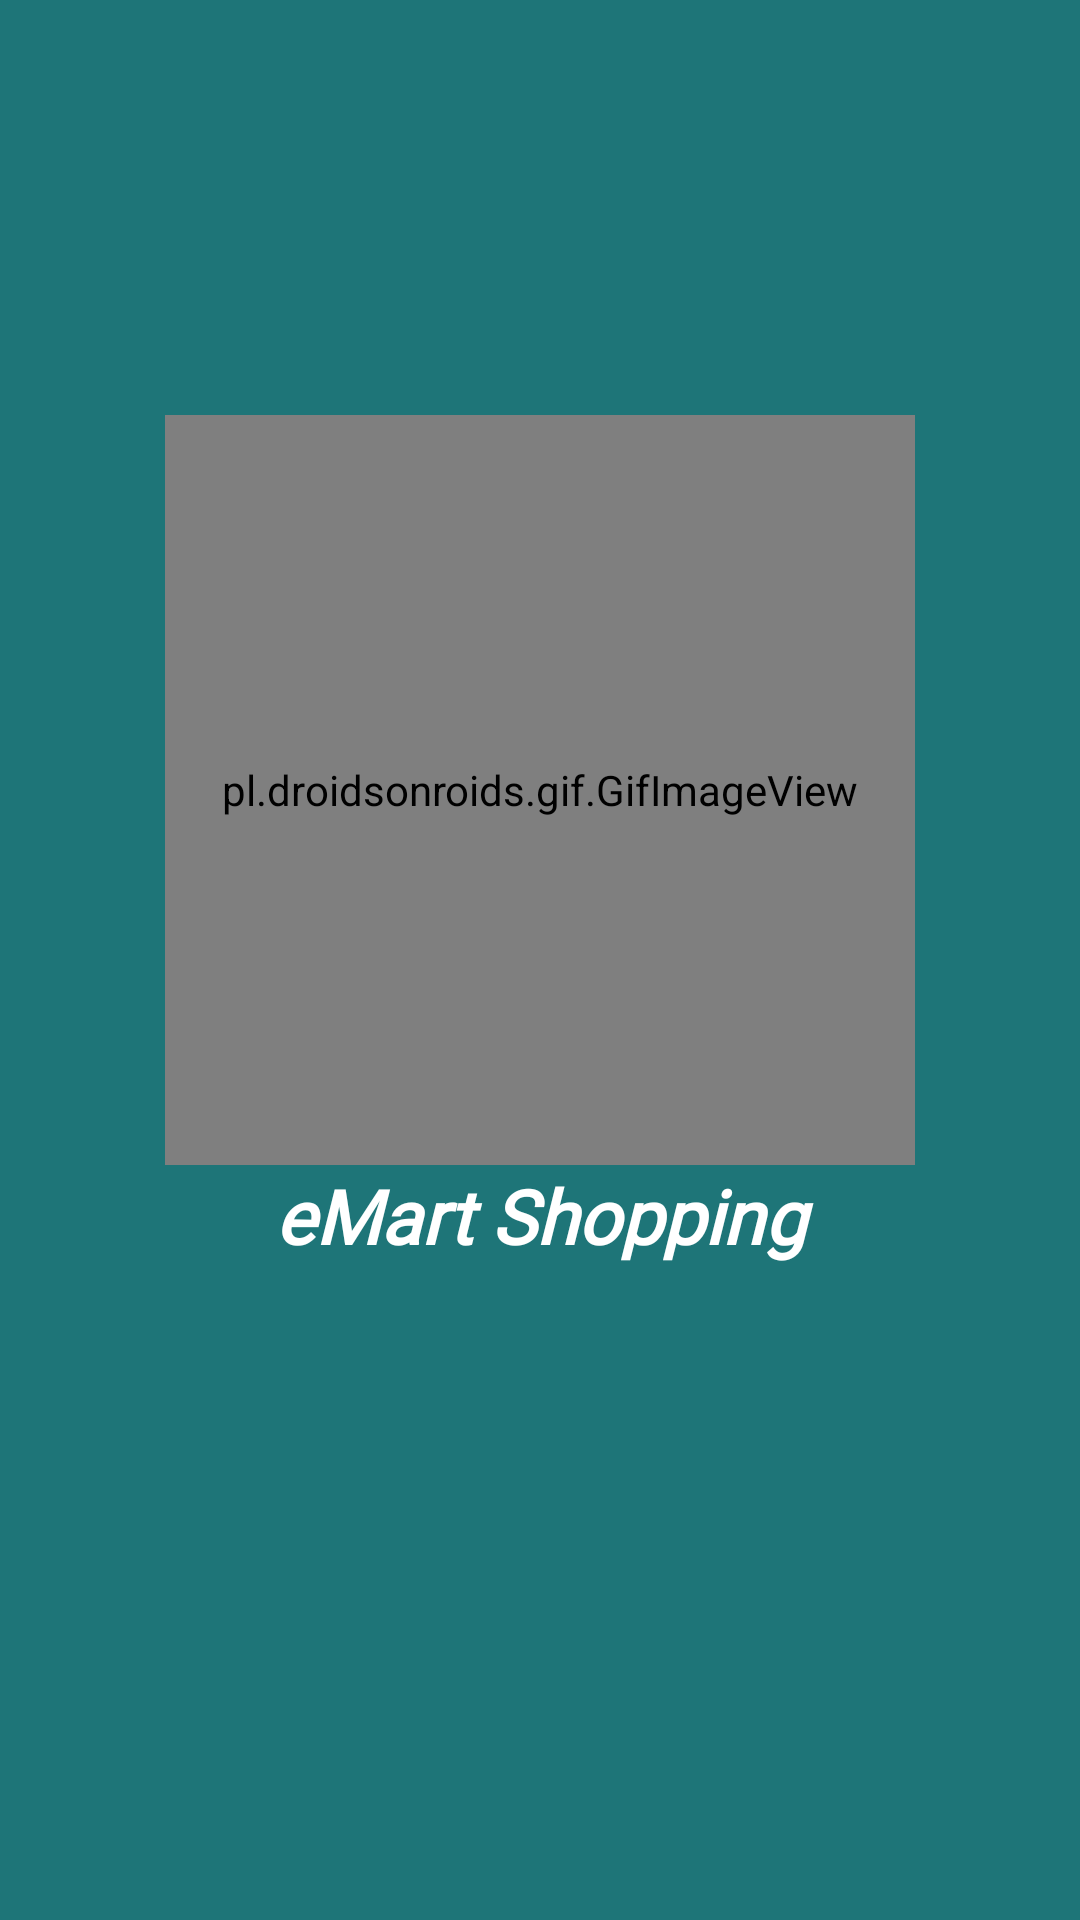

Android layout source for this screen:
<!-- AndroidManifest.xml: activity theme Theme.EMart.Actionbar -->
<!-- res/layout/activity_splash.xml -->
<?xml version="1.0" encoding="utf-8"?>
<androidx.constraintlayout.widget.ConstraintLayout xmlns:android="http://schemas.android.com/apk/res/android"
    xmlns:app="http://schemas.android.com/apk/res-auto"
    xmlns:tools="http://schemas.android.com/tools"
    android:layout_width="match_parent"
    android:layout_height="match_parent"
    android:background="#1e7578"
    tools:context=".activities.SplashActivity">


    <LinearLayout
        android:layout_width="match_parent"
        android:layout_height="match_parent"
        app:layout_constraintStart_toStartOf="parent"
        app:layout_constraintEnd_toEndOf="parent"
        app:layout_constraintTop_toTopOf="parent"
        android:gravity="center"
        android:orientation="vertical"
        app:layout_constraintBottom_toBottomOf="parent">

        <pl.droidsonroids.gif.GifImageView
            android:layout_width="250dp"
            android:layout_height="250dp"
            android:layout_gravity="center_horizontal"
            android:layout_marginTop="-80dp"
            android:src="@drawable/gif"/>

        <TextView
            android:layout_width="match_parent"
            android:layout_height="wrap_content"
            android:fontFamily="@font/aclonica"
            android:layout_gravity="center_horizontal"
            android:gravity="center_horizontal"
            android:text="eMart Shopping"
            android:textColor="@color/white"
            android:textSize="25dp"
            android:textStyle="bold|italic" />
    </LinearLayout>

</androidx.constraintlayout.widget.ConstraintLayout>
<!-- resources referenced by this layout -->
<resources>
  <color name="white">#FFFFFFFF</color>
  <style name="Theme.EMart.Actionbar" parent="Theme.MaterialComponents.DayNight.DarkActionBar">
          
          <item name="colorPrimary">@color/blue</item>
          <item name="colorPrimaryVariant">@color/blue</item>
          <item name="colorOnPrimary">@color/white</item>
          
          <item name="colorSecondary">@color/teal_200</item>
          <item name="colorSecondaryVariant">@color/teal_700</item>
          <item name="colorOnSecondary">@color/black</item>
          
          <item name="android:statusBarColor">?attr/colorPrimaryVariant</item>
          
      </style>
  <color name="blue">#03A9F4</color>
  <color name="teal_200">#FF03DAC5</color>
  <color name="teal_700">#FF018786</color>
  <color name="black">#FF000000</color>
</resources>
